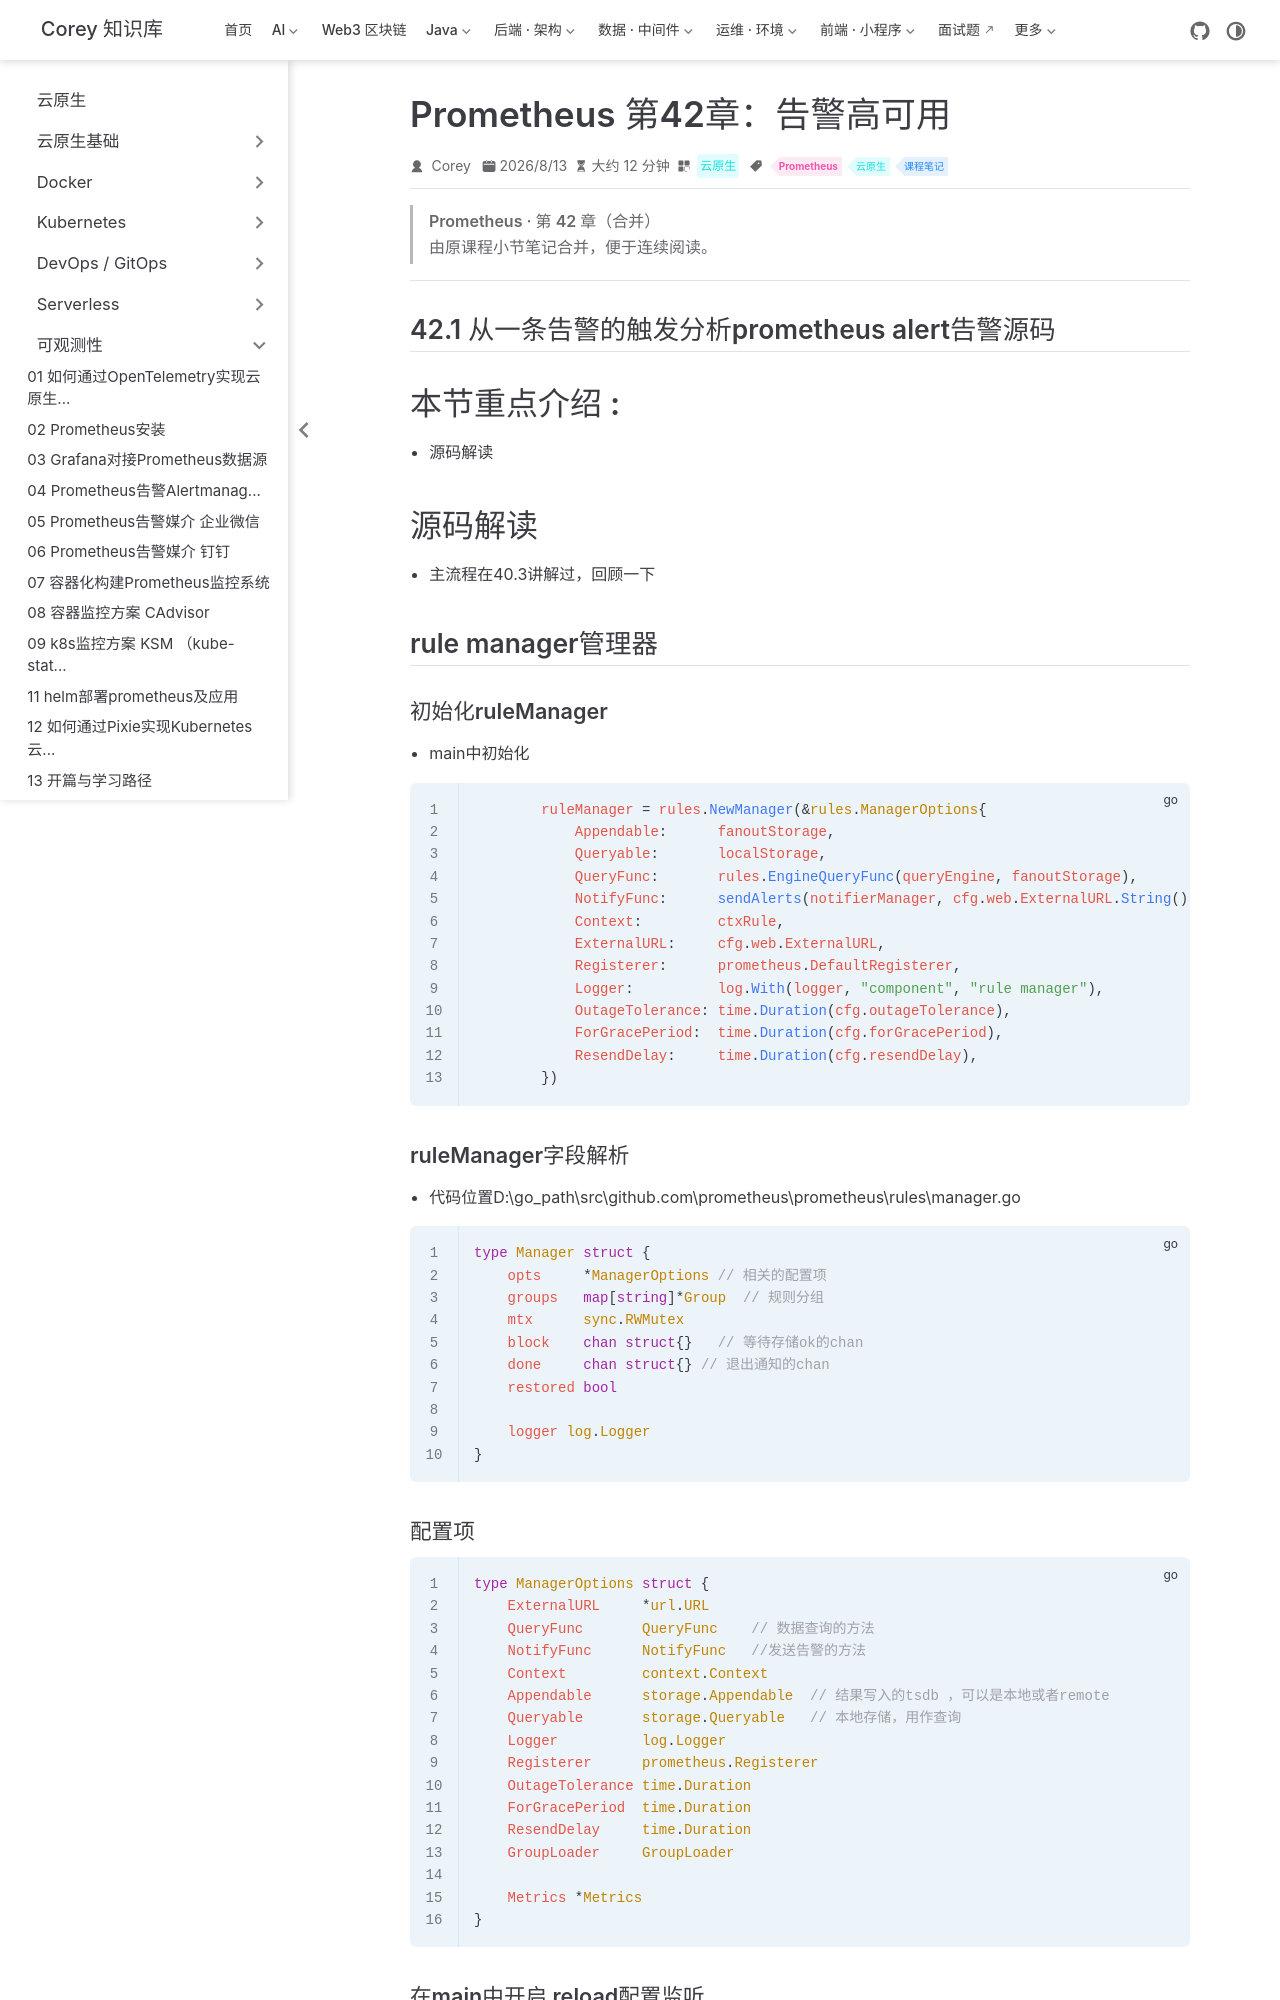

repository: code-corey/code-corey.github.io · page: 云原生/observability/observability-54-prom-ch42-告警高可用.html · generator: jekyll

---
title: Prometheus 第42章：告警高可用
sidebarGroup: 可观测性
shortTitle: 54 告警高可用
order: 54
date: 2026-08-13
category: 云原生
tag:
  - Prometheus
  - 云原生
  - 课程笔记
description: Prometheus 第42章（告警高可用）合并笔记
---

> **Prometheus · 第 42 章（合并）**
>
> 由原课程小节笔记合并，便于连续阅读。

---

## 42.1 从一条告警的触发分析prometheus alert告警源码

# 本节重点介绍 :
- 源码解读

# 源码解读
- 主流程在40.3讲解过，回顾一下

## rule manager管理器
### 初始化ruleManager
- main中初始化
```go
		ruleManager = rules.NewManager(&rules.ManagerOptions{
			Appendable:      fanoutStorage,
			Queryable:       localStorage,
			QueryFunc:       rules.EngineQueryFunc(queryEngine, fanoutStorage),
			NotifyFunc:      sendAlerts(notifierManager, cfg.web.ExternalURL.String()),
			Context:         ctxRule,
			ExternalURL:     cfg.web.ExternalURL,
			Registerer:      prometheus.DefaultRegisterer,
			Logger:          log.With(logger, "component", "rule manager"),
			OutageTolerance: time.Duration(cfg.outageTolerance),
			ForGracePeriod:  time.Duration(cfg.forGracePeriod),
			ResendDelay:     time.Duration(cfg.resendDelay),
		})
```

### ruleManager字段解析
- 代码位置D:\go_path\src\github.com\prometheus\prometheus\rules\manager.go
```go
type Manager struct {
	opts     *ManagerOptions // 相关的配置项
	groups   map[string]*Group  // 规则分组
	mtx      sync.RWMutex   
	block    chan struct{}   // 等待存储ok的chan
	done     chan struct{} // 退出通知的chan
	restored bool

	logger log.Logger
}

```
